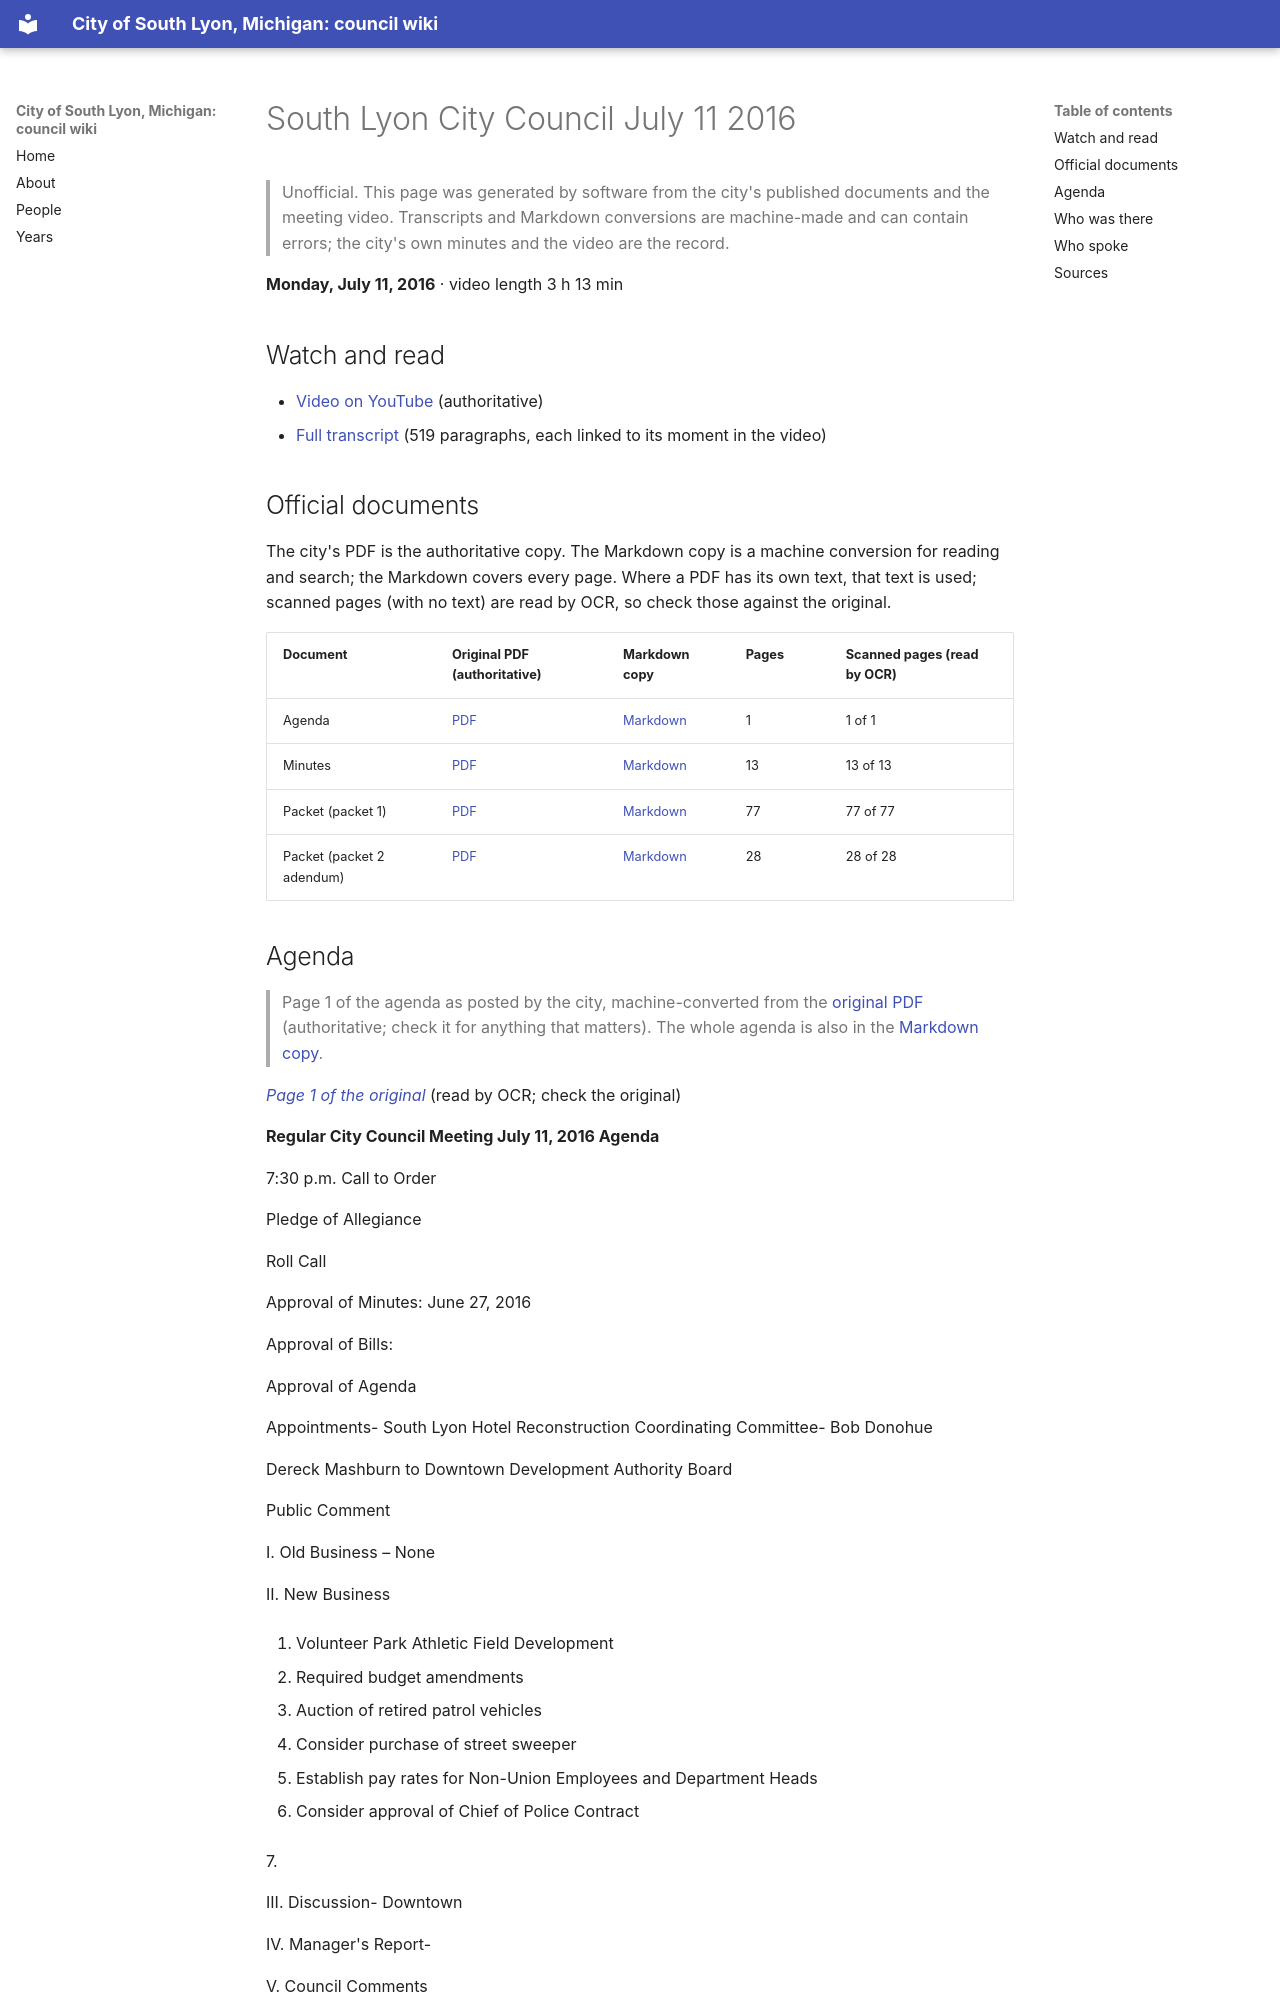

repository: RyanMathewson/city-of-south-lyon-mi-council-wiki · page: meetings/2016/2016-07-11/index.html · generator: mkdocs

---
title: "South Lyon City Council July 11 2016"
meeting_date: "2016-07-11"
video_url: "https://www.youtube.com/watch?v=xccAvm83F0g"
source_listing: "https://www.southlyonmi.org/government/city_council/city_council_minutes_and_agendas.php"
---


# South Lyon City Council July 11 2016

> Unofficial. This page was generated by software from the city's published documents and the meeting video. Transcripts and Markdown conversions are machine-made and can contain errors; the city's own minutes and the video are the record.

**Monday, July 11, 2016** · video length 3 h 13 min

## Watch and read

- [Video on YouTube](https://www.youtube.com/watch?v=xccAvm83F0g) (authoritative)
- [Full transcript](../../transcripts/2016/2016-07-11.md) (519 paragraphs, each linked to its moment in the video)

## Official documents

The city's PDF is the authoritative copy. The Markdown copy is a machine conversion for reading and search; the Markdown covers every page. Where a PDF has its own text, that text is used; scanned pages (with no text) are read by OCR, so check those against the original.

| Document | Original PDF (authoritative) | Markdown copy | Pages | Scanned pages (read by OCR) |
|---|---|---|---|---|
| Agenda | [PDF](https://www.southlyonmi.org/document_center/City%20Council/Agenda%20packet%20and%20Minutes/2016/DOC070816AGENDAJULY11.pdf?t=202108310732560) | [Markdown](../../documents/2016/2016-07-11/agenda.md) | 1 | 1 of 1 |
| Minutes | [PDF](https://www.southlyonmi.org/document_center/City%20Council/Agenda%20packet%20and%20Minutes/2016/Minutes/DOC072616CCapproved7-11-16.pdf?t=202108310732560) | [Markdown](../../documents/2016/2016-07-11/minutes.md) | 13 | 13 of 13 |
| Packet (packet 1) | [PDF](https://www.southlyonmi.org/document_center/City%20Council/Agenda%20packet%20and%20Minutes/2016/packet/DOC070716CC7-11.pdf?t=202108310732560) | [Markdown](../../documents/2016/2016-07-11/packet-1.md) | 77 | 77 of 77 |
| Packet (packet 2 adendum) | [PDF](https://www.southlyonmi.org/document_center/City%20Council/Agenda%20packet%20and%20Minutes/2016/packet/DOC071316ADENDUM7-11-16.pdf?t=202108310732560) | [Markdown](../../documents/2016/2016-07-11/packet-2-adendum.md) | 28 | 28 of 28 |
